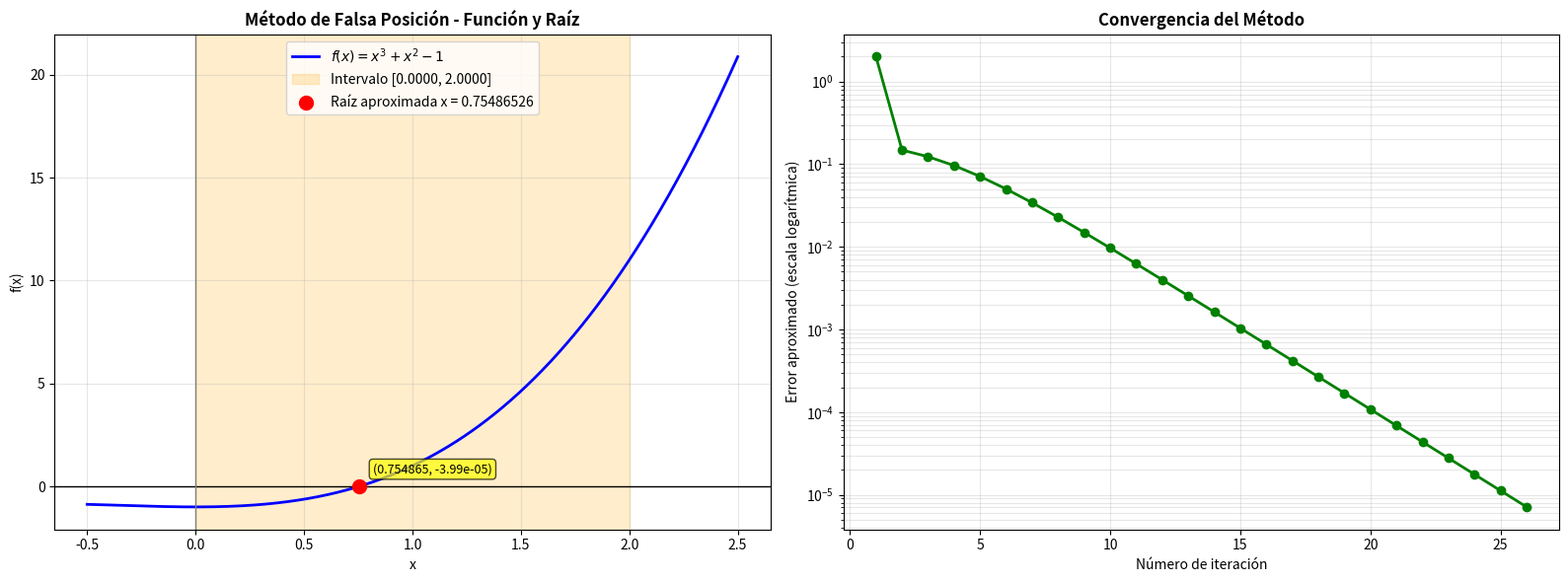

The matplotlib source for this figure:
import math
import numpy as np
import matplotlib.pyplot as plt


# ---------------------------------------------------------
# Función del problema
# f(x) = x^3 + x^2 - 1
# ---------------------------------------------------------
def f(x):
    return x**3 + x**2 - 1


# ---------------------------------------------------------
# Método de Falsa Posición (Regula Falsi)
# ---------------------------------------------------------
def falsa_posicion(a, b, tolerancia=1e-5, max_iteraciones=100):
    """
    Método de Falsa Posición (Regula Falsi)
    
    Interpola linealmente entre los puntos (a, f(a)) y (b, f(b))
    para encontrar donde la línea cruza el eje x.
    
    Este método puede presentar estancamiento cuando uno de los
    extremos permanece fijo durante muchas iteraciones.
    """
    fa = f(a)
    fb = f(b)

    # Verificación del cambio de signo
    if fa == 0:
        return a, f(a), [], 0

    if fb == 0:
        return b, f(b), [], 0

    if fa * fb > 0:
        raise ValueError(
            "El intervalo no es válido: f(a) y f(b) deben tener signos opuestos."
        )

    tabla = []
    extremo_fijo = None

    for iteracion in range(1, max_iteraciones + 1):
        # Fórmula de la falsa posición (interpolación lineal)
        # r = a - f(a) * (b - a) / (f(b) - f(a))
        r = a - fa * (b - a) / (fb - fa)
        fr = f(r)

        # Error aproximado usando la diferencia de r entre iteraciones
        if iteracion == 1:
            error = abs(b - a)
            r_anterior = r
        else:
            error = abs(r - r_anterior)
            r_anterior = r

        # Detectar estancamiento
        if iteracion > 1:
            if a == tabla[-1]['a']:
                extremo_fijo = 'a'
            elif b == tabla[-1]['b']:
                extremo_fijo = 'b'

        tabla.append({
            "iteracion": iteracion,
            "a": a,
            "b": b,
            "r": r,
            "f(r)": fr,
            "error": error,
            "extremo_fijo": extremo_fijo
        })

        # Criterio de parada
        if abs(fr) < tolerancia or error < tolerancia:
            return r, fr, tabla, iteracion

        # Conservamos el subintervalo donde existe cambio de signo
        if fa * fr < 0:
            b = r
            fb = fr
        else:
            a = r
            fa = fr

    # Si se alcanza el máximo de iteraciones
    r = a - fa * (b - a) / (fb - fa)
    return r, f(r), tabla, max_iteraciones


# ---------------------------------------------------------
# Impresión de la tabla de iteraciones
# ---------------------------------------------------------
def imprimir_tabla(tabla):
    print("\nTABLA DE ITERACIONES")
    print("-" * 115)
    print(
        f"{'Iteración':>10} {'a':>15} {'b':>15} "
        f"{'r':>15} {'f(r)':>15} {'Error':>15} {'Extremo Fijo':>15}"
    )
    print("-" * 115)

    for fila in tabla:
        extremo_fijo_str = fila['extremo_fijo'] if fila['extremo_fijo'] else "---"
        print(
            f"{fila['iteracion']:>10} "
            f"{fila['a']:>15.8f} "
            f"{fila['b']:>15.8f} "
            f"{fila['r']:>15.8f} "
            f"{fila['f(r)']:>15.8e} "
            f"{fila['error']:>15.8e} "
            f"{extremo_fijo_str:>15}"
        )

    print("-" * 115)


# ---------------------------------------------------------
# Análisis del estancamiento
# ---------------------------------------------------------
def analizar_estancamiento(tabla):
    print("\nANÁLISIS DE ESTANCAMIENTO")
    print("-" * 60)
    
    contador_a_fijo = 0
    contador_b_fijo = 0
    
    for i in range(1, len(tabla)):
        if tabla[i]['a'] == tabla[i-1]['a']:
            contador_a_fijo += 1
        if tabla[i]['b'] == tabla[i-1]['b']:
            contador_b_fijo += 1
    
    print(f"Número de iteraciones donde 'a' permanece fijo: {contador_a_fijo}")
    print(f"Número de iteraciones donde 'b' permanece fijo: {contador_b_fijo}")
    
    if contador_a_fijo > 0 or contador_b_fijo > 0:
        print("\n⚠️  ESTANCAMIENTO DETECTADO")
        print("Este es un comportamiento típico del método de Falsa Posición")
        print("cuando uno de los extremos converge lentamente hacia la raíz.")
    else:
        print("\nNo se detectó estancamiento significativo.")


# ---------------------------------------------------------
# Gráfica de la función y la raíz encontrada
# ---------------------------------------------------------
def graficar_funcion(a, b, raiz, tabla):
    # Se amplía la gráfica para observar mejor la función
    margen = 0.5
    x = np.linspace(a - margen, b + margen, 1000)
    y = f(x)

    fig, (ax1, ax2) = plt.subplots(1, 2, figsize=(16, 6))

    # Gráfica 1: Función y raíz
    ax1.plot(x, y, label=r"$f(x)=x^3+x^2-1$", color="blue", linewidth=2)
    ax1.axhline(0, color="black", linewidth=1)
    ax1.axvline(0, color="gray", linewidth=1)

    # Intervalo utilizado
    ax1.axvspan(a, b, color="orange", alpha=0.2,
                label=f"Intervalo [{a:.4f}, {b:.4f}]")

    # Raíz aproximada
    ax1.scatter(
        raiz,
        f(raiz),
        color="red",
        s=100,
        zorder=5,
        label=f"Raíz aproximada x = {raiz:.8f}"
    )

    ax1.annotate(
        f"({raiz:.6f}, {f(raiz):.2e})",
        (raiz, f(raiz)),
        textcoords="offset points",
        xytext=(10, 10),
        fontsize=9,
        bbox=dict(boxstyle="round,pad=0.3", facecolor="yellow", alpha=0.7)
    )

    ax1.set_title("Método de Falsa Posición - Función y Raíz", fontsize=12, fontweight='bold')
    ax1.set_xlabel("x")
    ax1.set_ylabel("f(x)")
    ax1.grid(True, alpha=0.3)
    ax1.legend()

    # Gráfica 2: Convergencia
    iteraciones = [fila['iteracion'] for fila in tabla]
    errores = [fila['error'] for fila in tabla]

    ax2.semilogy(iteraciones, errores, marker='o', linestyle='-', color='green', linewidth=2)
    ax2.set_title("Convergencia del Método", fontsize=12, fontweight='bold')
    ax2.set_xlabel("Número de iteración")
    ax2.set_ylabel("Error aproximado (escala logarítmica)")
    ax2.grid(True, alpha=0.3, which='both')

    plt.tight_layout()
    plt.show()


# ---------------------------------------------------------
# Programa principal
# ---------------------------------------------------------
if __name__ == "__main__":

    # Estos valores pueden cambiarse
    a = 0
    b = 2
    tolerancia = 1e-5
    max_iteraciones = 100

    print("MÉTODO DE FALSA POSICIÓN (REGULA FALSI)")
    print("=" * 80)
    print("Función: f(x) = x^3 + x^2 - 1")
    print(f"Intervalo seleccionado: [{a}, {b}]")
    print(f"Tolerancia: {tolerancia}")
    print(f"Máximo de iteraciones: {max_iteraciones}")

    print("\nVERIFICACIÓN DEL INTERVALO")
    print("-" * 80)
    print(f"f({a}) = {f(a):.10f}")
    print(f"f({b}) = {f(b):.10f}")

    if f(a) * f(b) < 0:
        print("✓ Existe un cambio de signo en el intervalo.")
        print("✓ Por el Teorema del Valor Intermedio, existe al menos una raíz.")
    elif f(a) == 0 or f(b) == 0:
        print("✓ Uno de los extremos del intervalo es una raíz.")
    else:
        print("✗ No existe cambio de signo en el intervalo.")
        raise SystemExit

    print("\nINFORMACIÓN ADICIONAL")
    print("-" * 80)
    print("Nota: Este método puede presentar estancamiento porque uno de los")
    print("extremos del intervalo puede permanecer fijo durante varias iteraciones.")
    print("Esto ocurre cuando la función tiene una curvatura muy pronunciada.")

    # Aplicación del método
    raiz, valor_funcion, tabla, cantidad_iteraciones = falsa_posicion(
        a,
        b,
        tolerancia,
        max_iteraciones
    )

    # Resultados
    print("\n" + "=" * 80)
    print("RESULTADOS")
    print("=" * 80)
    print(f"Raíz aproximada: {raiz:.10f}")
    print(f"f(raíz): {valor_funcion:.10e}")
    print(f"Cantidad de iteraciones realizadas: {cantidad_iteraciones}")

    imprimir_tabla(tabla)
    analizar_estancamiento(tabla)

    graficar_funcion(a, b, raiz, tabla)
